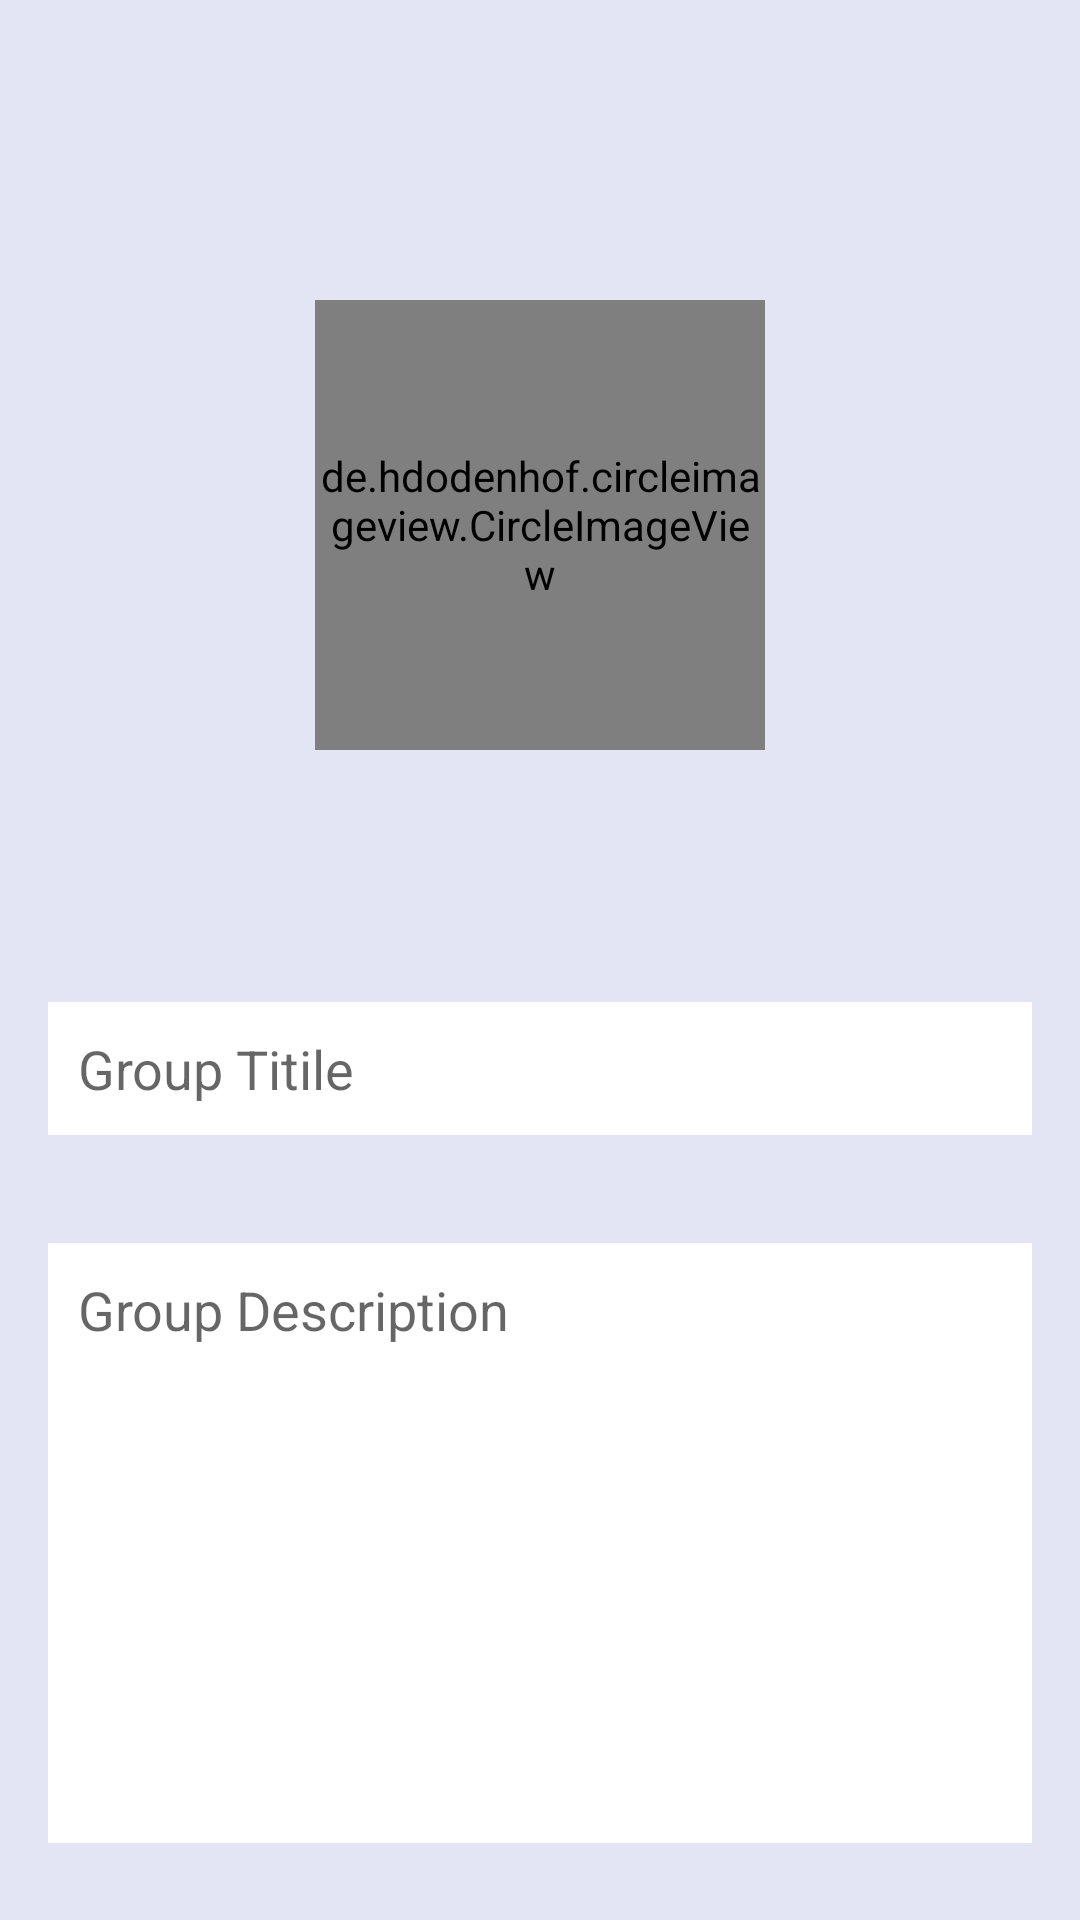

Android layout source for this screen:
<!-- AndroidManifest.xml: application theme Theme.DunnoChat -->
<!-- res/layout/activity_group_creative.xml -->
<?xml version="1.0" encoding="utf-8"?>
<androidx.constraintlayout.widget.ConstraintLayout xmlns:android="http://schemas.android.com/apk/res/android"
    xmlns:app="http://schemas.android.com/apk/res-auto"
    xmlns:tools="http://schemas.android.com/tools"
    android:layout_width="match_parent"
    android:layout_height="match_parent"
    android:background="#E3E4F4"
    tools:context=".Activities.GroupCreative">

    <de.hdodenhof.circleimageview.CircleImageView
        android:id="@+id/imgViewGroup"
        android:layout_width="150dp"
        android:layout_height="150dp"
        android:layout_marginTop="100dp"
        android:src="@drawable/avatar"
        app:layout_constraintEnd_toEndOf="parent"
        app:layout_constraintHorizontal_bias="0.5"
        app:layout_constraintStart_toStartOf="parent"
        app:layout_constraintTop_toTopOf="parent" />


    <EditText
        android:id="@+id/editTextGroupTitle"
        android:layout_width="0dp"
        android:layout_height="wrap_content"
        android:layout_marginStart="16dp"
        android:layout_marginTop="84dp"
        android:layout_marginEnd="16dp"
        android:background="@drawable/border_input"
        android:backgroundTint="#FFFFFF"
        android:ems="10"
        android:hint="Group Titile"
        android:inputType="textPersonName|textCapWords"
        android:paddingStart="10dp"
        android:paddingTop="10dp"
        android:paddingBottom="10dp"
        app:layout_constraintEnd_toEndOf="parent"
        app:layout_constraintHorizontal_bias="0.0"
        app:layout_constraintStart_toStartOf="parent"
        app:layout_constraintTop_toBottomOf="@+id/imgViewGroup" />

    <EditText
        android:id="@+id/editTextGroupDescription"
        android:layout_width="0dp"
        android:layout_height="wrap_content"
        android:layout_marginStart="16dp"
        android:layout_marginTop="36dp"
        android:layout_marginEnd="16dp"
        android:background="@drawable/border_input"
        android:ems="10"
        android:gravity="top"
        android:hint="Group Description"
        android:inputType="textPersonName"
        android:minHeight="200dp"
        android:paddingStart="10dp"

        android:paddingTop="10sp"
        app:layout_constraintEnd_toEndOf="parent"
        app:layout_constraintHorizontal_bias="1.0"
        app:layout_constraintStart_toStartOf="parent"
        app:layout_constraintTop_toBottomOf="@+id/editTextGroupTitle" />

    <TextView
        android:id="@+id/textView6"
        android:layout_width="wrap_content"
        android:layout_height="wrap_content"
        android:layout_marginTop="64dp"
        android:background="@drawable/btn_green"
        android:paddingStart="20sp"
        android:paddingTop="8sp"
        android:paddingEnd="20sp"
        android:paddingBottom="8sp"
        android:text="Create Group"
        android:textColor="#FAF7F7"
        android:textSize="20sp"
        app:layout_constraintEnd_toEndOf="parent"
        app:layout_constraintStart_toStartOf="parent"
        app:layout_constraintTop_toBottomOf="@+id/editTextGroupDescription" />


</androidx.constraintlayout.widget.ConstraintLayout>
<!-- resources referenced by this layout -->
<resources>
  <!-- drawable border_input (drawable-v24) -->
  <?xml version="1.0" encoding="utf-8"?>
  <layer-list xmlns:android="http://schemas.android.com/apk/res/android">
      <item
          >
          <shape android:shape="rectangle">
              
              <stroke android:color="#837B7B" android:width="0sp"/>
          </shape>
      </item>
      <item android:bottom="0dp">
          <shape android:shape="rectangle">
              <solid android:color="@color/white"/>
          </shape>
      </item>
  </layer-list>
  <!-- drawable btn_green (drawable) -->
  <?xml version="1.0" encoding="utf-8"?>
  <selector xmlns:android="http://schemas.android.com/apk/res/android">
      <item>
          <shape android:shape="rectangle">
              <solid android:color="#62D460"/>
              <corners android:radius="6sp" />
          </shape>
      </item>
  </selector>
  <style name="Theme.DunnoChat" parent="Theme.MaterialComponents.DayNight.NoActionBar">
          
          <item name="colorPrimary">@color/purple_500</item>
          <item name="colorPrimaryVariant">@color/purple_700</item>
          <item name="colorOnPrimary">@color/white</item>
          
          <item name="colorSecondary">@color/teal_200</item>
          <item name="colorSecondaryVariant">@color/teal_700</item>
          <item name="colorOnSecondary">@color/black</item>
          
          <item name="android:statusBarColor" tools:targetApi="l">?attr/colorPrimaryVariant</item>
          
      </style>
  <color name="white">#FFFFFFFF</color>
  <color name="purple_500">#2C4CAC</color>
  <color name="purple_700">#FF3700B3</color>
  <color name="teal_200">#FF03DAC5</color>
  <color name="teal_700">#FF018786</color>
  <color name="black">#FF000000</color>
</resources>
